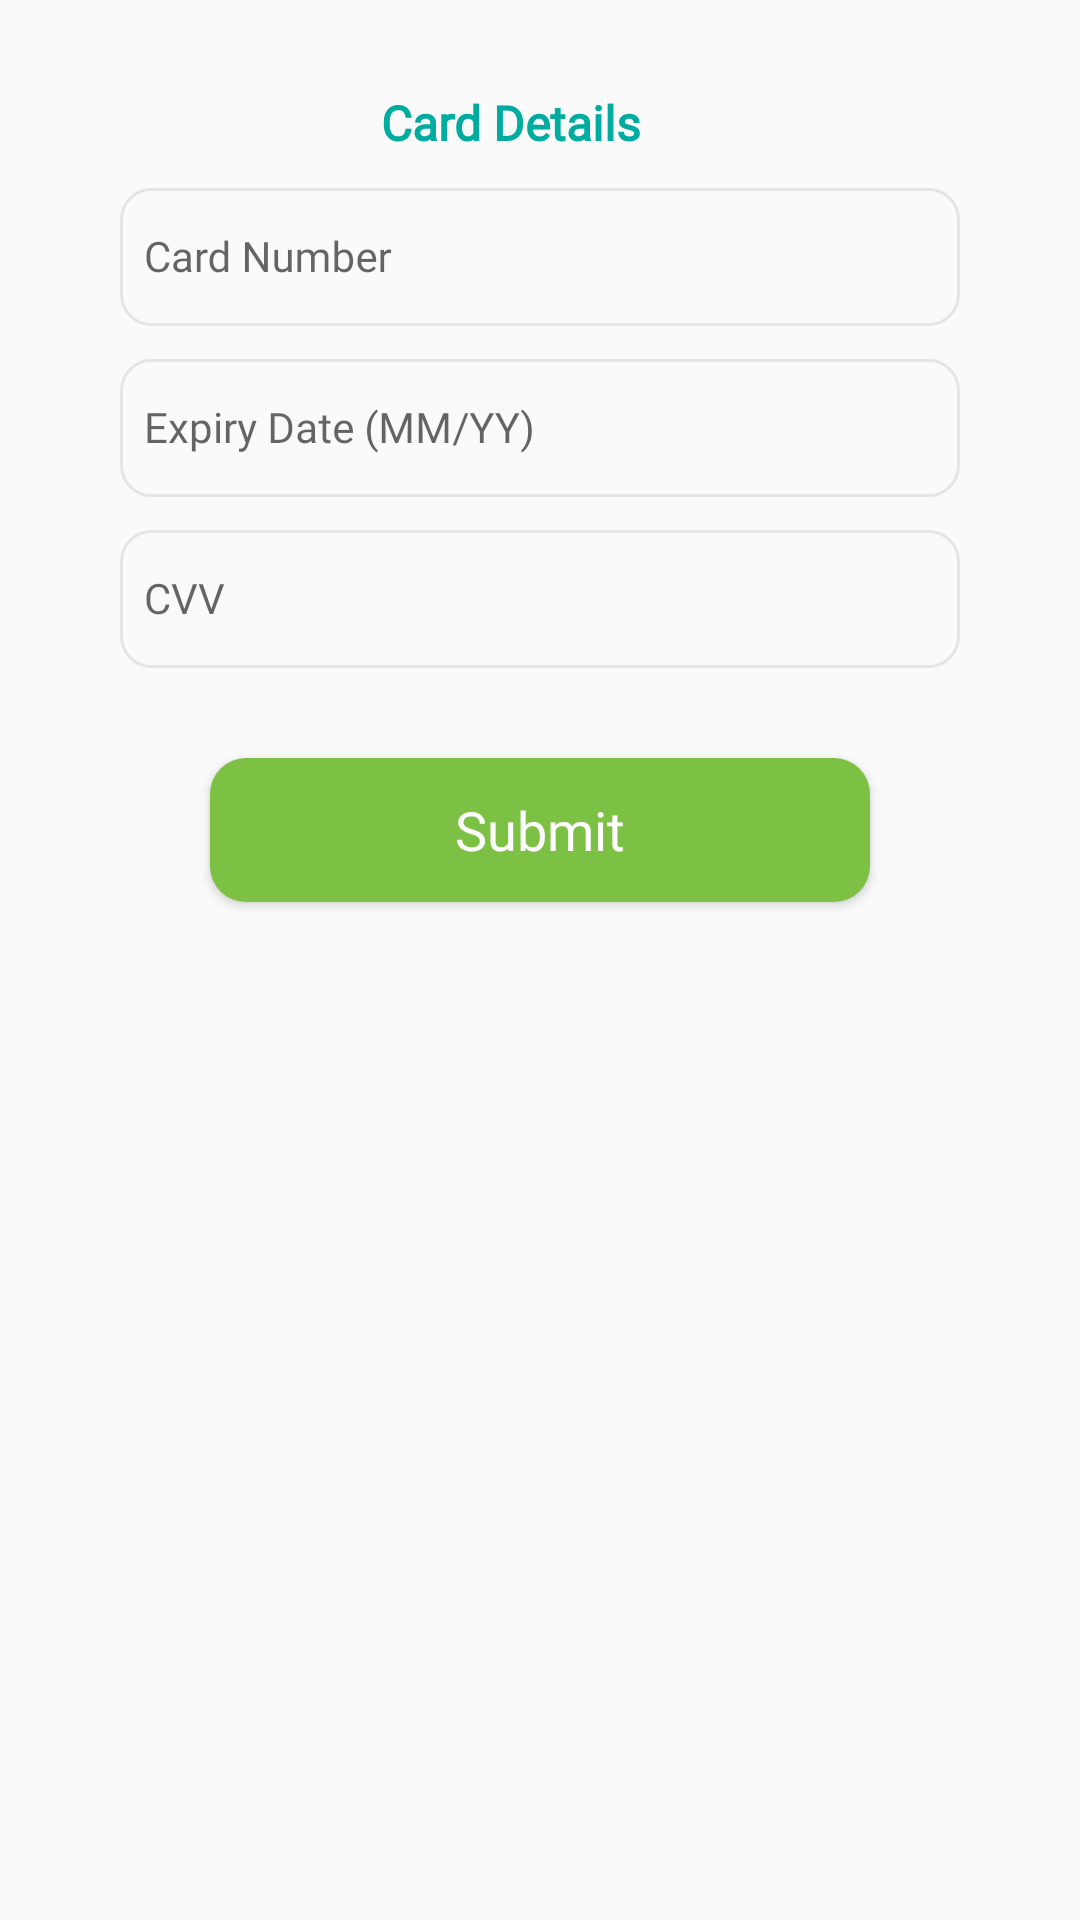

Here is an Android app screen rendered from its layout file. Give the layout XML and the strings, colors and styles it references.
<!-- AndroidManifest.xml: application theme AppTheme -->
<!-- res/layout/layout_card_details.xml -->
<?xml version="1.0" encoding="utf-8"?>
<androidx.constraintlayout.widget.ConstraintLayout
        xmlns:android="http://schemas.android.com/apk/res/android" xmlns:app="http://schemas.android.com/apk/res-auto"
        android:orientation="vertical"
        android:layout_width="match_parent"
        android:layout_gravity="center"
        android:minWidth="300dp"
        android:minHeight="350dp"
        android:layout_margin="10dp"
        android:layout_height="wrap_content">


    <LinearLayout
            android:id="@+id/linear"
            android:layout_width="match_parent"
            android:layout_height="wrap_content"
            android:orientation="vertical"
            android:padding="20dp"
            android:minWidth="300dp"
            android:minHeight="350dp"
            android:layout_marginLeft="20dp"
            android:layout_marginRight="20dp"
            app:layout_constraintTop_toTopOf="parent">

        <TextView
                android:id="@+id/text"
                style="@style/TextView_bold"
                android:text="@string/card_details"
                android:gravity="center"
                android:textColor="#00ABA0"
                android:layout_gravity="center"
                android:layout_marginTop="10dp"
                android:textStyle="bold"
                android:layout_marginEnd="10dp" />

        <com.google.android.material.textfield.TextInputLayout
                android:layout_width="match_parent"
                android:layout_height="wrap_content">
            <EditText
                    android:id="@+id/editCardNo"
                    style="@style/EditText"
                    android:layout_marginTop="4dp"
                    android:hint="@string/card_number"
                    android:digits="01234 56789"
                    android:inputType="phone"/>
        </com.google.android.material.textfield.TextInputLayout>

        <com.google.android.material.textfield.TextInputLayout
                android:layout_width="match_parent"
                android:layout_height="wrap_content">
            <EditText
                    android:id="@+id/editExpiryDate"
                    style="@style/EditText"
                    android:hint="@string/expiry_date"
                    android:inputType="date"/>
        </com.google.android.material.textfield.TextInputLayout>

        <com.google.android.material.textfield.TextInputLayout
                android:layout_width="match_parent"
                android:layout_height="wrap_content">
            <EditText
                    android:id="@+id/editCVV"
                    style="@style/EditText"
                    android:hint="@string/cvv"
                    android:inputType="number"/>
        </com.google.android.material.textfield.TextInputLayout>

        <Button
                android:id="@+id/buttonNext"
                style="@style/Button_dark_green"
                android:textColor="@color/white"
                android:text="@string/submit"
                android:textAllCaps="false"
                android:drawablePadding="8dp"
                android:layout_marginLeft="30dp"
                android:layout_marginRight="30dp"
                android:layout_marginTop="30dp"
                app:layout_constraintLeft_toLeftOf="parent"
                app:layout_constraintRight_toRightOf="parent"
                app:layout_constraintTop_toBottomOf="@+id/linear" />
    </LinearLayout>




</androidx.constraintlayout.widget.ConstraintLayout>
<!-- resources referenced by this layout -->
<resources>
  <color name="white">#FFFFFF</color>
  <string name="card_details">Card Details</string>
  <string name="card_number">Card Number</string>
  <string name="cvv">CVV</string>
  <string name="expiry_date">Expiry Date (MM/YY)</string>
  <string name="submit">Submit</string>
  <style name="Button_dark_green" parent="TextAppearance.AppCompat.Medium">
          <item name="android:textColor">@color/white</item>
          <item name="android:fontFamily">@font/poppins</item>
          <item name="android:textAllCaps">false</item>
          <item name="android:layout_width">match_parent</item>
          <item name="android:layout_height">48dp</item>
          <item name="android:background">@drawable/ic_rectangle_dark_green</item>
      </style>
  <style name="EditText" parent="Widget.AppCompat.EditText">
          <item name="android:textColor">@color/dark</item>
          <item name="android:fontFamily">@font/poppins</item>
          <item name="android:layout_width">match_parent</item>
          <item name="android:layout_height">46dp</item>
          <item name="android:padding">8dp</item>
          <item name="android:textSize">14sp</item>
          <item name="android:textCursorDrawable">@drawable/text_cursor</item>
          <item name="android:background">@drawable/rectangle_grey_line</item>
      </style>
  <style name="TextView_bold" parent="TextAppearance.AppCompat.Medium">
          <item name="android:textColor">@color/dark</item>
          <item name="android:textSize">16sp</item>
          <item name="android:fontFamily">@font/poppins</item>
          <item name="android:layout_width">wrap_content</item>
          <item name="android:layout_height">wrap_content</item>
          <item name="android:textStyle">bold</item>
      </style>
  <style name="AppTheme" parent="Theme.AppCompat.Light.DarkActionBar">
          
          <item name="colorPrimary">@color/green</item>
          <item name="colorPrimaryDark">@color/green</item>
          <item name="colorAccent">@color/green</item>
          <item name="windowActionBar">false</item>
          <item name="windowNoTitle">true</item>
      </style>
  <!-- drawable ic_rectangle_dark_green (drawable) -->
  <?xml version="1.0" encoding="utf-8"?>
  <shape xmlns:android="http://schemas.android.com/apk/res/android"
         android:shape="rectangle">
  
  <corners android:radius="12dp"/>
  <solid  android:color="#7CC144"/>
  </shape>
  <color name="dark">#1C2636</color>
  <!-- drawable text_cursor (drawable) -->
  <?xml version="1.0" encoding="utf-8"?>
  <shape xmlns:android="http://schemas.android.com/apk/res/android"
          android:shape="rectangle" >
  
      <solid android:color="#ff000000" />
  
      <size android:width="1dp" />
  
  </shape>
  <!-- drawable rectangle_grey_line (drawable) -->
  <?xml version="1.0" encoding="utf-8"?>
  <shape xmlns:android="http://schemas.android.com/apk/res/android"
  android:shape="rectangle">
  
      <corners android:radius="10dp"/>
      <stroke android:width="1dp" android:color="#E5E5E5"/>
  </shape>
  <color name="green">#7CC144</color>
</resources>
